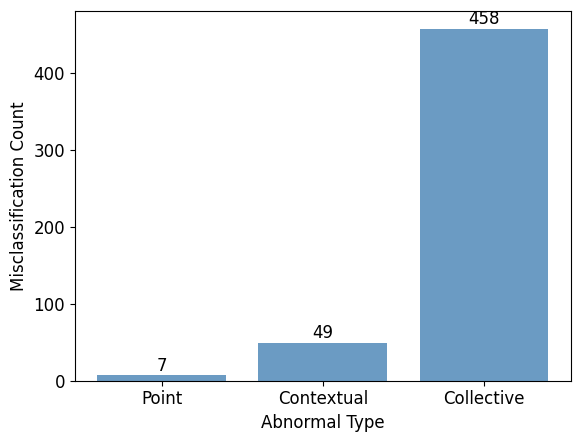

Reproduce this figure in Python.
# -*- coding: utf-8 -*- 
# @Time : 2022/9/16 11:32 
# [redacted]
# @File : point_context_collective.py
from matplotlib import pyplot as plt
import matplotlib
plt.rc('font',family='Times New Roman', size=12)

#柱状图绘制
x_label=['Point','Contextual','Collective']
x=[1,2,3]
#y_value=[62,64,68,73,48,55]
y_value=[7,49,458]
#'steelblue','cornflowerblue'
color=['steelblue']
plt.xlabel("Abnormal Type")
plt.ylabel("Misclassification Count")
plt.xticks(x, x_label)
plt.bar(x, y_value,color=color,alpha=0.8)
# 显示数字
for a, b in zip(x, y_value):
    plt.text(a, b+1, str(b),ha='center', va='bottom', fontsize=12,rotation=0)

plt.show()











